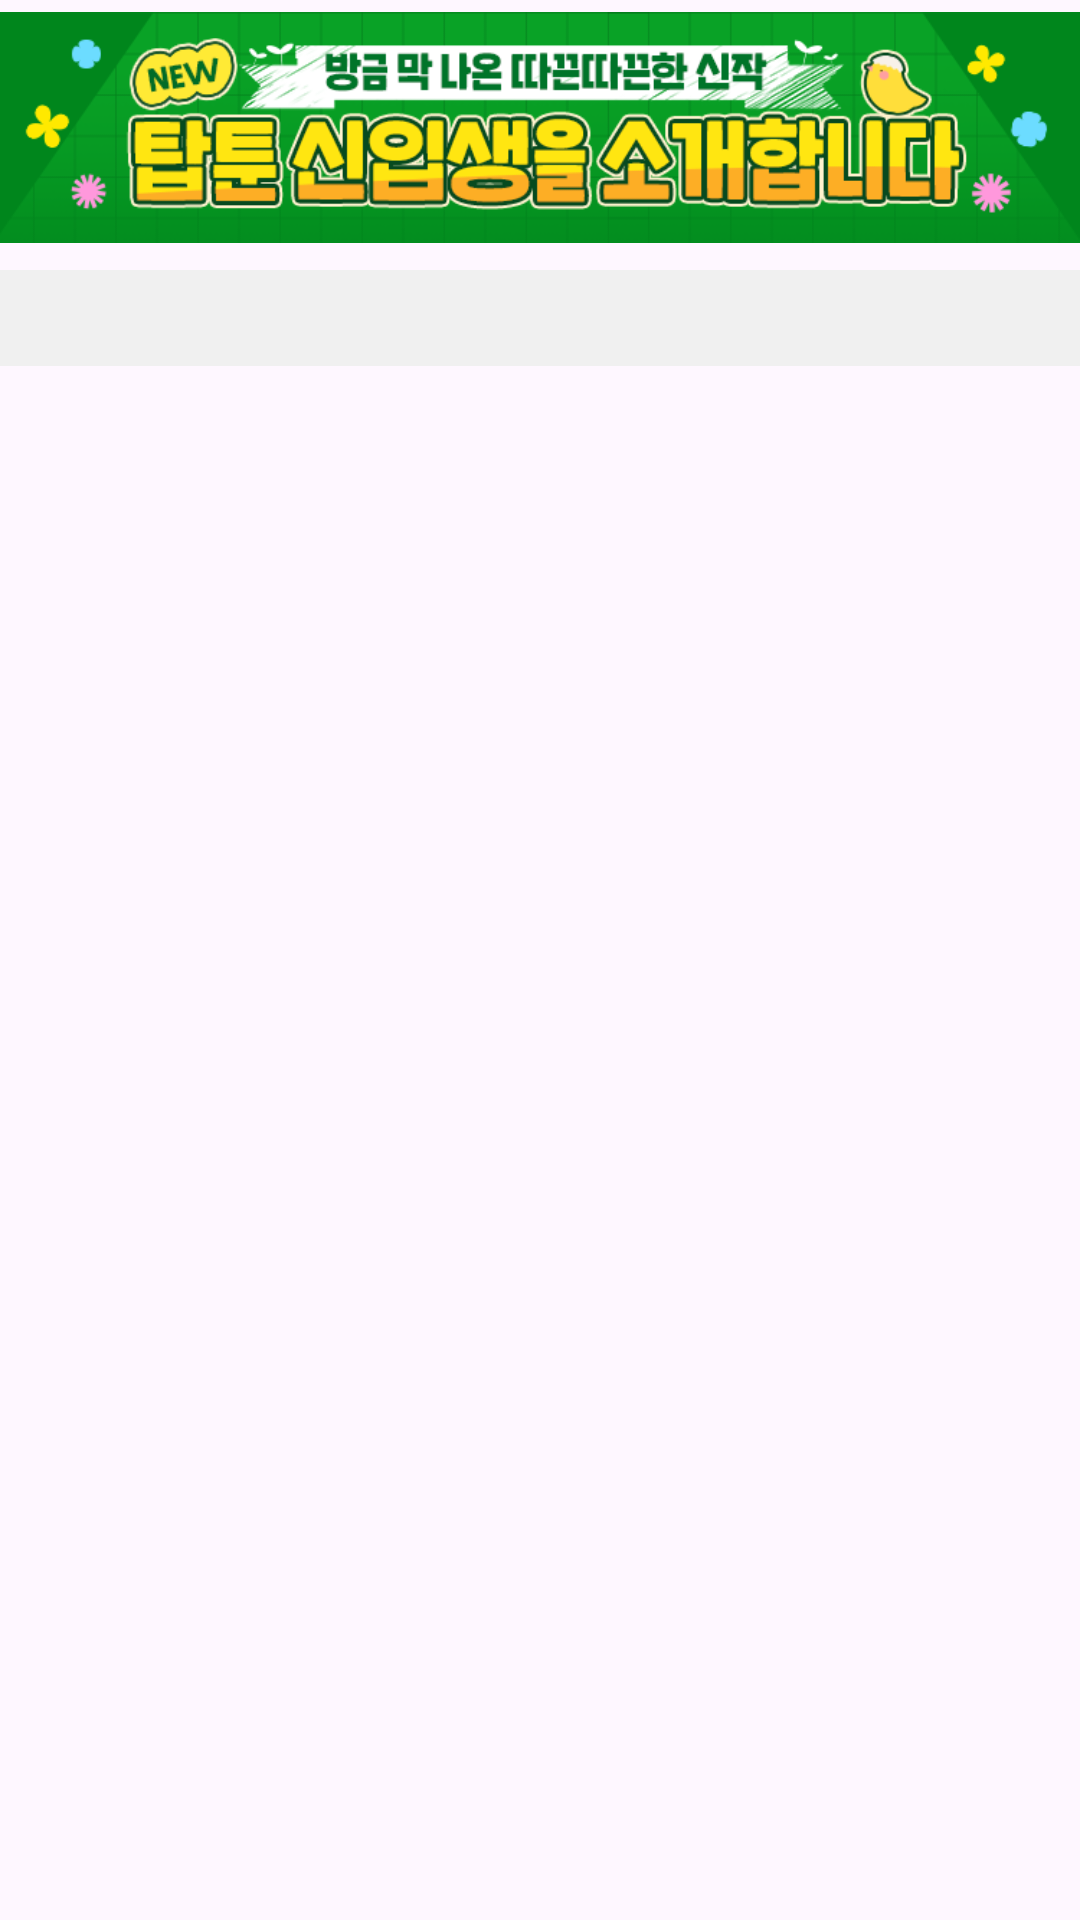

Produce the Android XML layout that renders to this screen, including the resource entries it uses.
<!-- AndroidManifest.xml: application theme Theme.TopToon -->
<!-- res/layout/fragment_complete.xml -->
<?xml version="1.0" encoding="utf-8"?>
<androidx.constraintlayout.widget.ConstraintLayout xmlns:android="http://schemas.android.com/apk/res/android"
    xmlns:app="http://schemas.android.com/apk/res-auto"
    xmlns:tools="http://schemas.android.com/tools"
    android:layout_width="match_parent"
    android:layout_height="match_parent">

    <ImageView
        android:id="@+id/completeAdd"
        android:layout_width="match_parent"
        android:layout_height="85dp"
        app:layout_constraintEnd_toEndOf="parent"
        app:layout_constraintStart_toStartOf="parent"
        app:layout_constraintTop_toTopOf="parent"
        app:srcCompat="@drawable/section_add" />

    <com.google.android.material.tabs.TabLayout
        android:id="@+id/tlComplete"
        android:layout_width="match_parent"
        android:layout_height="32dp"
        android:layout_marginTop="5dp"
        android:background="#F0F0F0"
        android:scrollIndicators="bottom"
        app:layout_constraintEnd_toEndOf="parent"
        app:layout_constraintStart_toStartOf="parent"
        app:layout_constraintTop_toBottomOf="@id/completeAdd"
        app:tabIndicatorColor="@color/light_red"
        app:tabIndicatorFullWidth="true"
        app:tabIndicatorGravity="bottom"
        app:tabIndicatorHeight="1dp"
        app:tabMode="fixed"
        app:tabRippleColor="@android:color/transparent"
        app:tabSelectedTextColor="@color/light_red" />

    <androidx.viewpager2.widget.ViewPager2
        android:id="@+id/vpComplete"
        android:layout_width="match_parent"
        android:layout_height="wrap_content"
        android:layout_marginStart="10dp"
        android:layout_marginEnd="10dp"
        app:layout_constraintBottom_toBottomOf="parent"
        app:layout_constraintEnd_toEndOf="parent"
        app:layout_constraintStart_toStartOf="parent"
        app:layout_constraintTop_toBottomOf="@+id/tlComplete">

    </androidx.viewpager2.widget.ViewPager2>
</androidx.constraintlayout.widget.ConstraintLayout>
<!-- resources referenced by this layout -->
<resources>
  <color name="light_red">#FF6666</color>
  <!-- drawable section_add: jpg bitmap (drawable, 67011 bytes) -->
  <style name="Theme.TopToon" parent="Base.Theme.TopToon" />
  <style name="Base.Theme.TopToon" parent="Theme.Material3.DayNight.NoActionBar">
          
          
      </style>
</resources>
